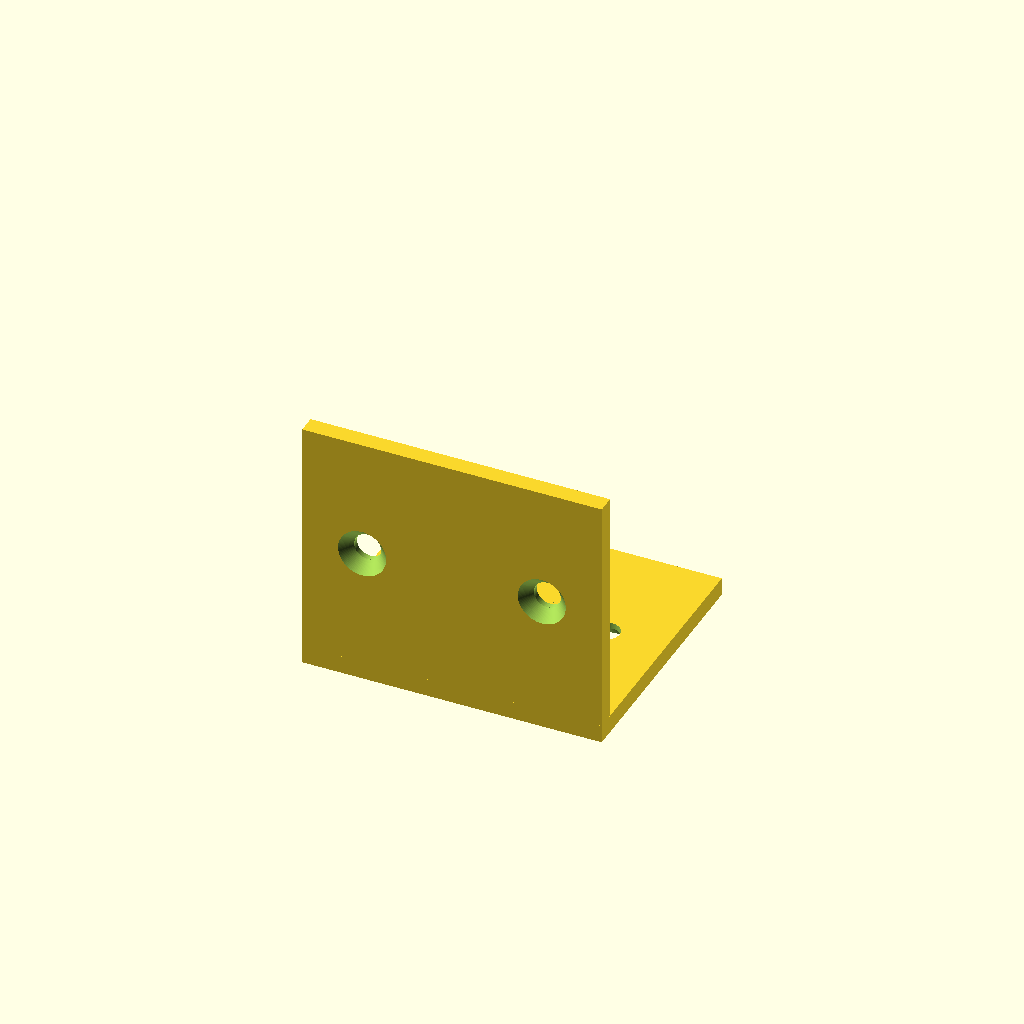
Cell 1 — every parameter at its default value.
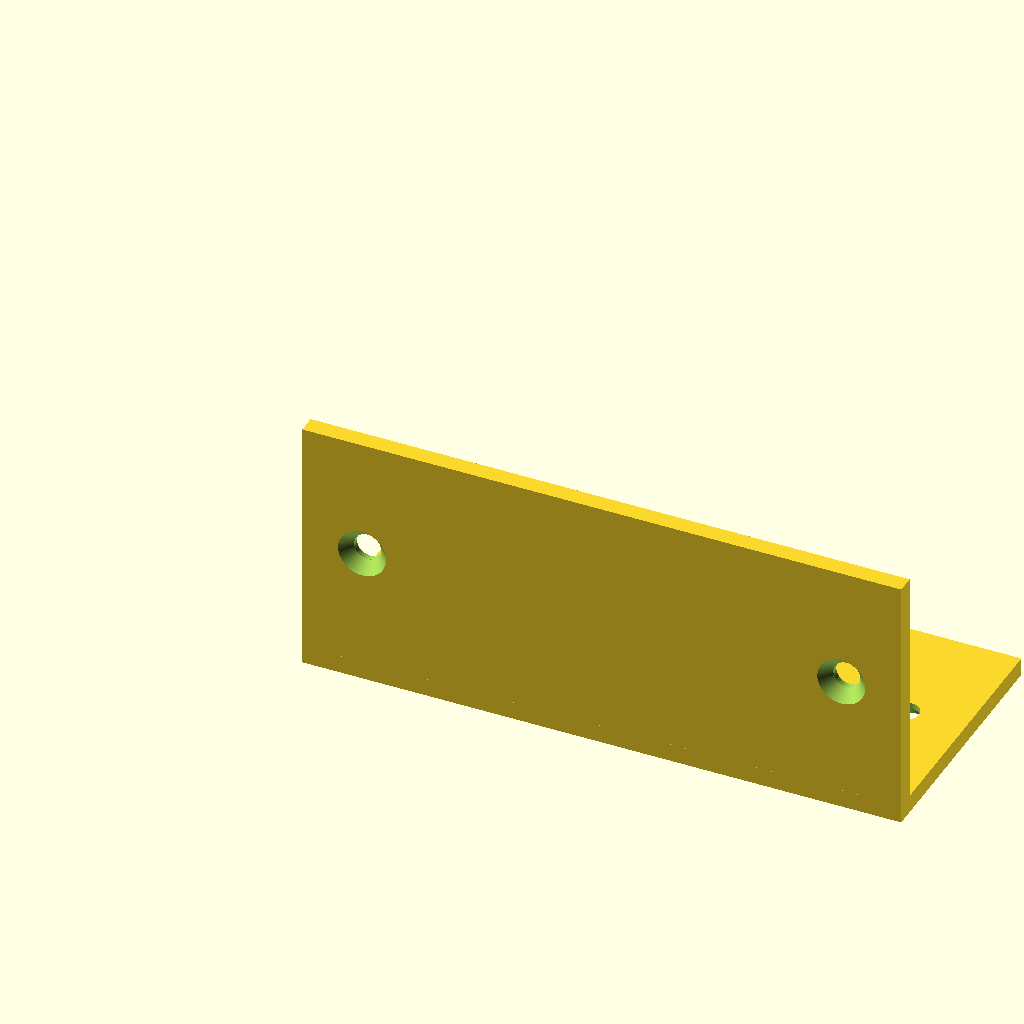
Cell 2 — width set to 100, the other parameters unchanged.
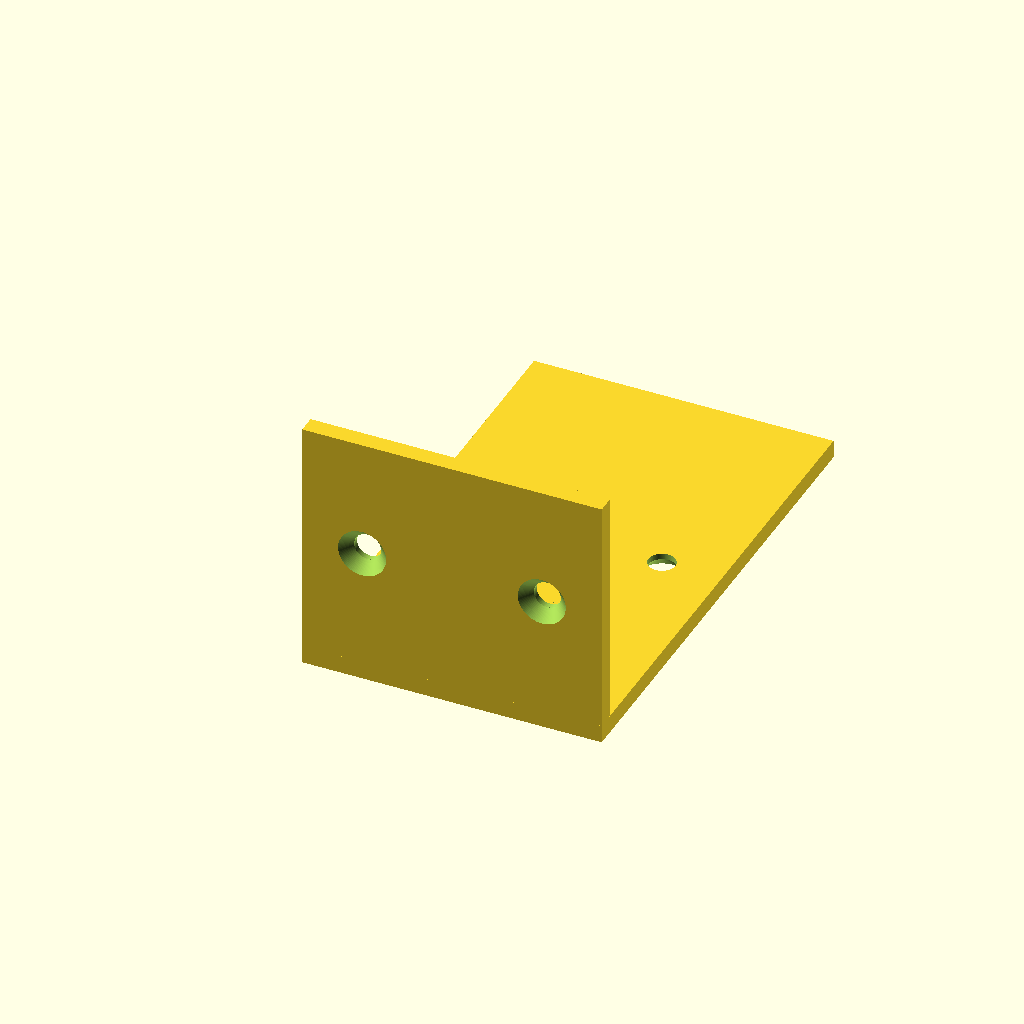
Cell 3: depth = 80 (everything else at default).
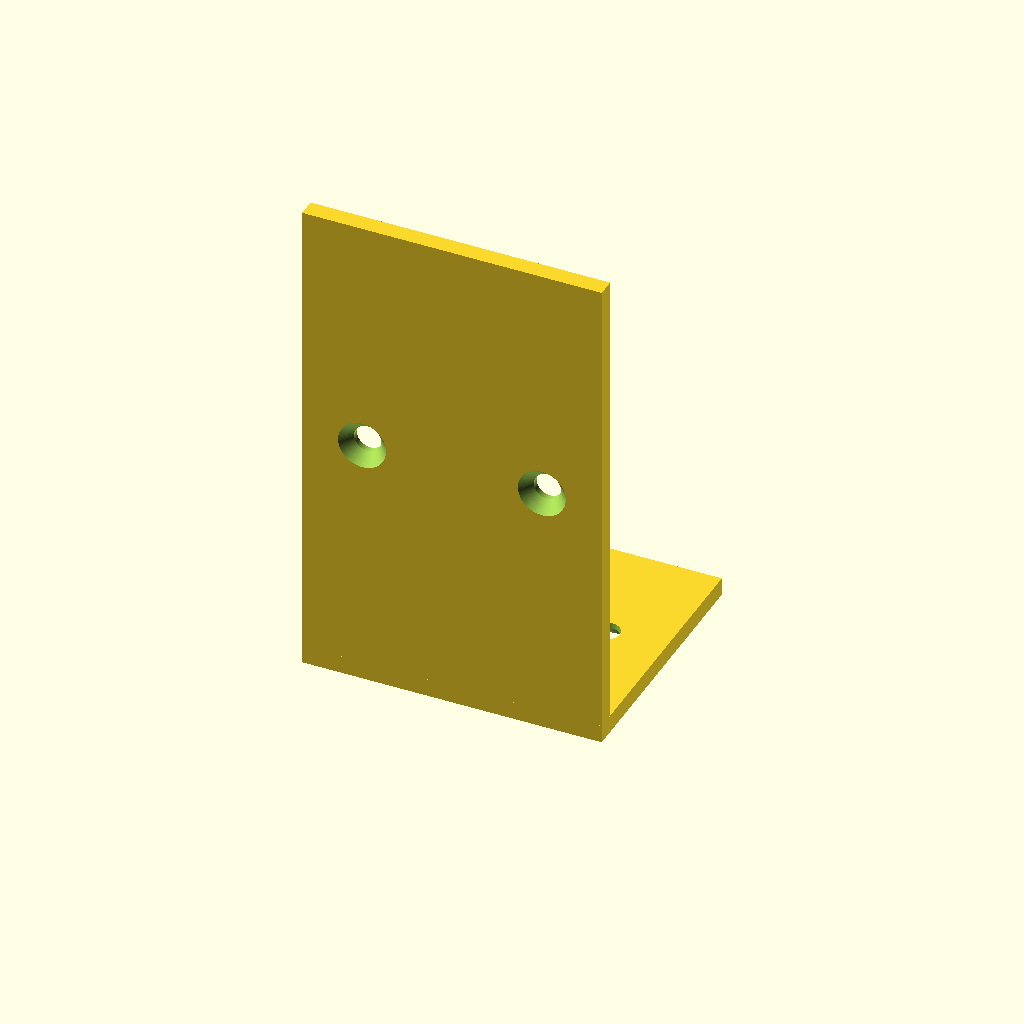
Cell 4: height = 80 (everything else at default).
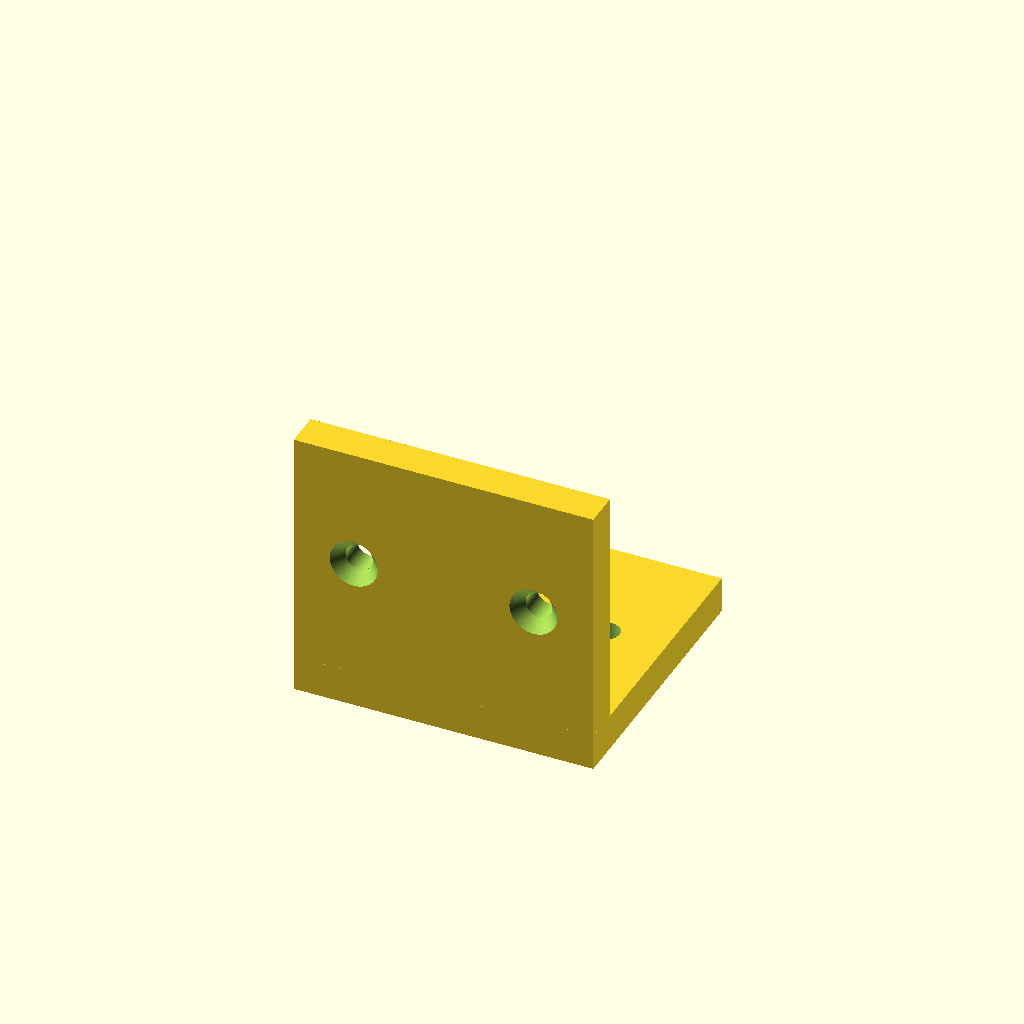
Cell 5: thickness = 6 (everything else at default).
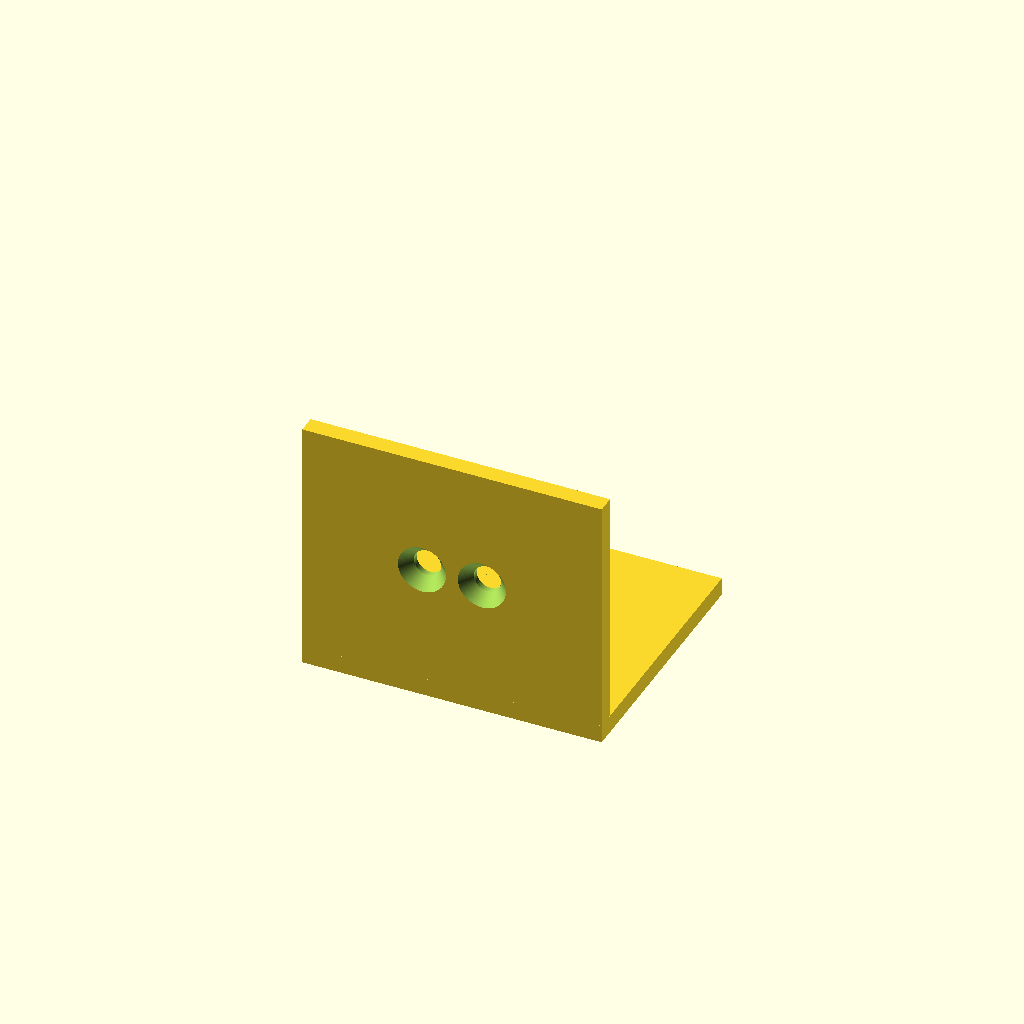
Cell 6: the same model with edge_offset = 20.
All cells are drawn from one camera (rotation 55°, 0°, 25°, orthographic, colour scheme Cornfield), so only the parameter changes between them.
Source of the model, results/tier-2-l-bracket/bare-xhigh_gpt-6.1-sol-e47392e93733-2026-10-06T19-32-21-458Z/final.scad:
$fn = 96;

// 寸法（mm）
width     = 50;
depth     = 40;
height    = 40;
thickness = 3;

edge_offset = 10;
hole_d      = 4.5;
countersink_d     = 8;
countersink_depth = 2;

eps = 0.01;

// 外側表面をローカル Z=0 とし、+Z 方向へ穴を開ける
module countersunk_hole() {
    // 貫通穴
    translate([0, 0, -eps])
        cylinder(
            h = thickness + 2 * eps,
            d = hole_d
        );

    // 円錐状の皿座面：表面で直径8mm、深さ2mmで直径4.5mm
    translate([0, 0, -eps])
        cylinder(
            h  = countersink_depth + eps,
            d1 = countersink_d
                 + (countersink_d - hole_d)
                 * eps / countersink_depth,
            d2 = hole_d
        );
}

difference() {
    union() {
        // 水平フランジ：内側表面 Z=0、+Y 方向
        translate([0, 0, -thickness])
            cube([width, depth, thickness]);

        // 垂直フランジ：内側表面 Y=0、+Z 方向
        translate([0, -thickness, 0])
            cube([width, thickness, height]);

        // 折れ部を埋め、両フランジを一体化
        translate([0, -thickness, -thickness])
            cube([width, thickness, thickness]);
    }

    for (x = [edge_offset, width - edge_offset]) {
        // 水平面：皿座面は下面（-Z 側）
        translate([x, depth / 2, -thickness])
            countersunk_hole();

        // 垂直面：皿座面は背面（-Y 側）
        translate([x, -thickness, height / 2])
            rotate([-90, 0, 0])
                countersunk_hole();
    }
}
Parameter table extracted from the source (name, type, default, range or options):
width: number, default 50
depth: number, default 40
height: number, default 40
thickness: number, default 3
edge_offset: number, default 10
hole_d: number, default 4.5
countersink_d: number, default 8
countersink_depth: number, default 2
eps: number, default 0.01
